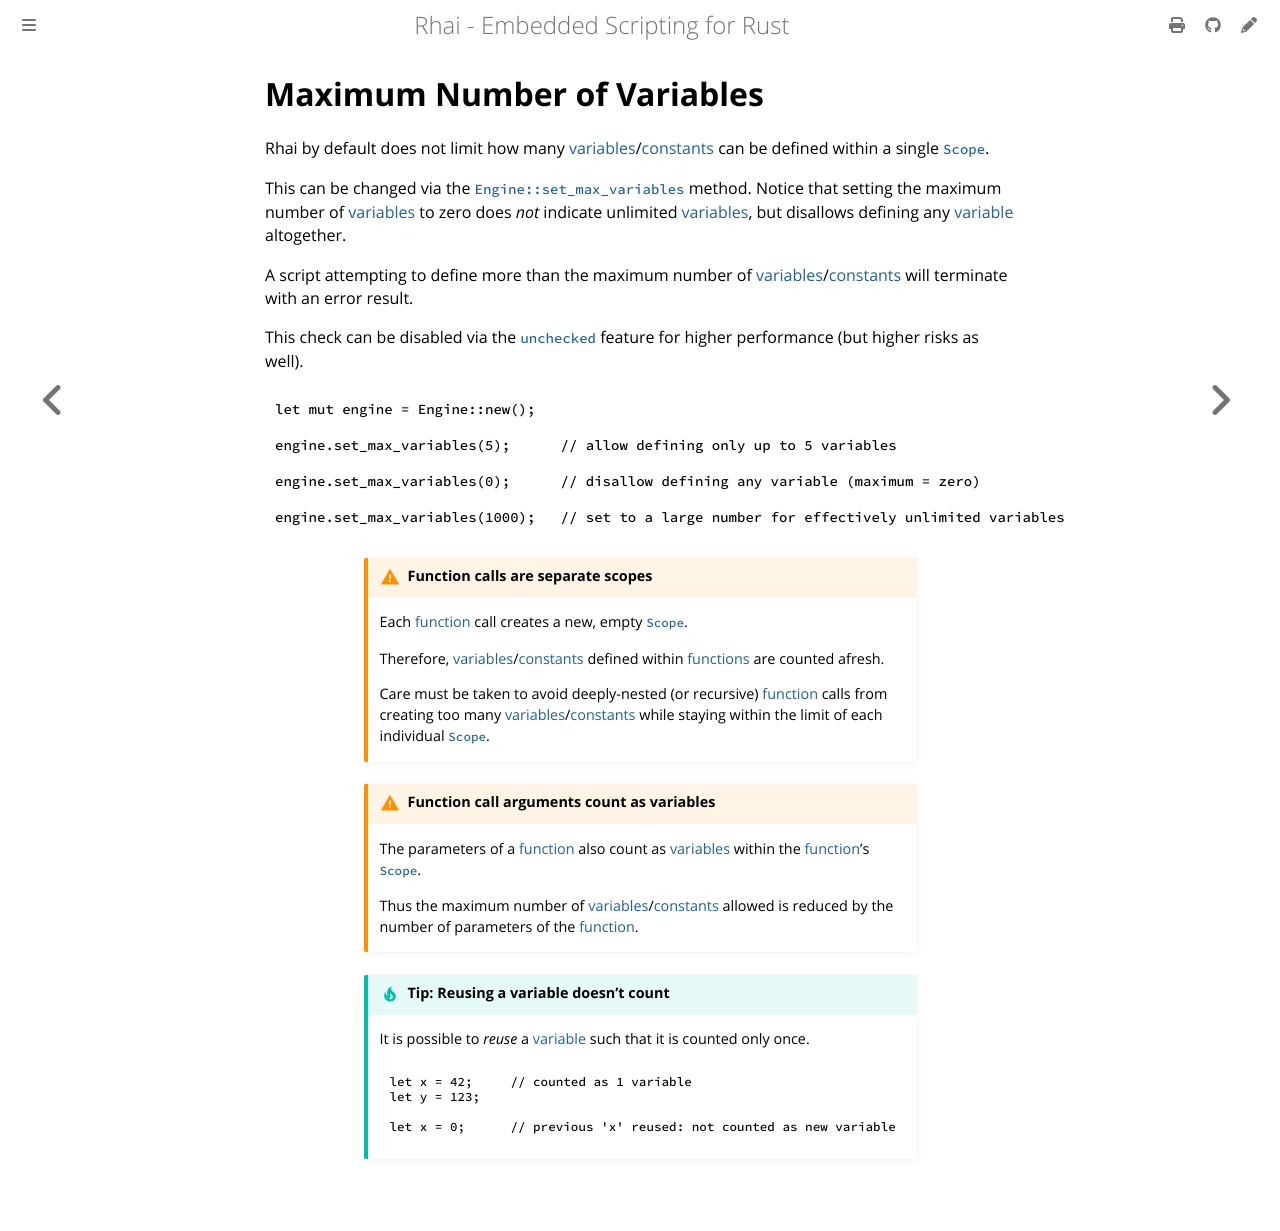

repository: rhaiscript/book · page: safety/max-variables.html · generator: mdbook

Maximum Number of Variables
===========================

{{#include ../links.md}}

Rhai by default does not limit how many [variables]/[constants] can be defined within a single [`Scope`].

This can be changed via the [`Engine::set_max_variables`][options] method. Notice that setting the
maximum number of [variables] to zero does _not_ indicate unlimited [variables], but disallows
defining any [variable] altogether.

A script attempting to define more than the maximum number of [variables]/[constants] will terminate
with an error result.

This check can be disabled via the [`unchecked`] feature for higher performance (but higher risks as well).

```rust
let mut engine = Engine::new();

engine.set_max_variables(5);      // allow defining only up to 5 variables

engine.set_max_variables(0);      // disallow defining any variable (maximum = zero)

engine.set_max_variables(1000);   // set to a large number for effectively unlimited variables
```

```admonish warning.small "Function calls are separate scopes"

Each [function] call creates a new, empty [`Scope`].

Therefore, [variables]/[constants] defined within [functions] are counted afresh.

Care must be taken to avoid deeply-nested (or recursive) [function] calls from creating too many
[variables]/[constants] while staying within the limit of each individual [`Scope`].
```

```admonish warning.small "Function call arguments count as variables"

The parameters of a [function] also count as [variables] within the [function]'s [`Scope`].

Thus the maximum number of [variables]/[constants] allowed is reduced by the number of parameters of the [function].
```

~~~admonish tip.small "Tip: Reusing a variable doesn't count"

It is possible to _reuse_ a [variable] such that it is counted only once.

```rust
let x = 42;     // counted as 1 variable
let y = 123;

let x = 0;      // previous 'x' reused: not counted as new variable
```
~~~
